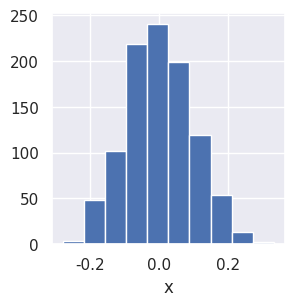

The matplotlib source for this figure:
"""
Histogram
=============

Example histogram
"""
import matplotlib.pyplot as plt
import seaborn as sns
import numpy as np

sns.set()


# Initialize a figure and axes object
fig, ax = plt.subplots(figsize=(3,3))

# Data
x = np.random.normal(0, 0.1, 1000)

# Add data a scatter points onto axes
ax.hist(x)

# Name axes
ax.set_xlabel('x')

# Show figure.
fig.show()
